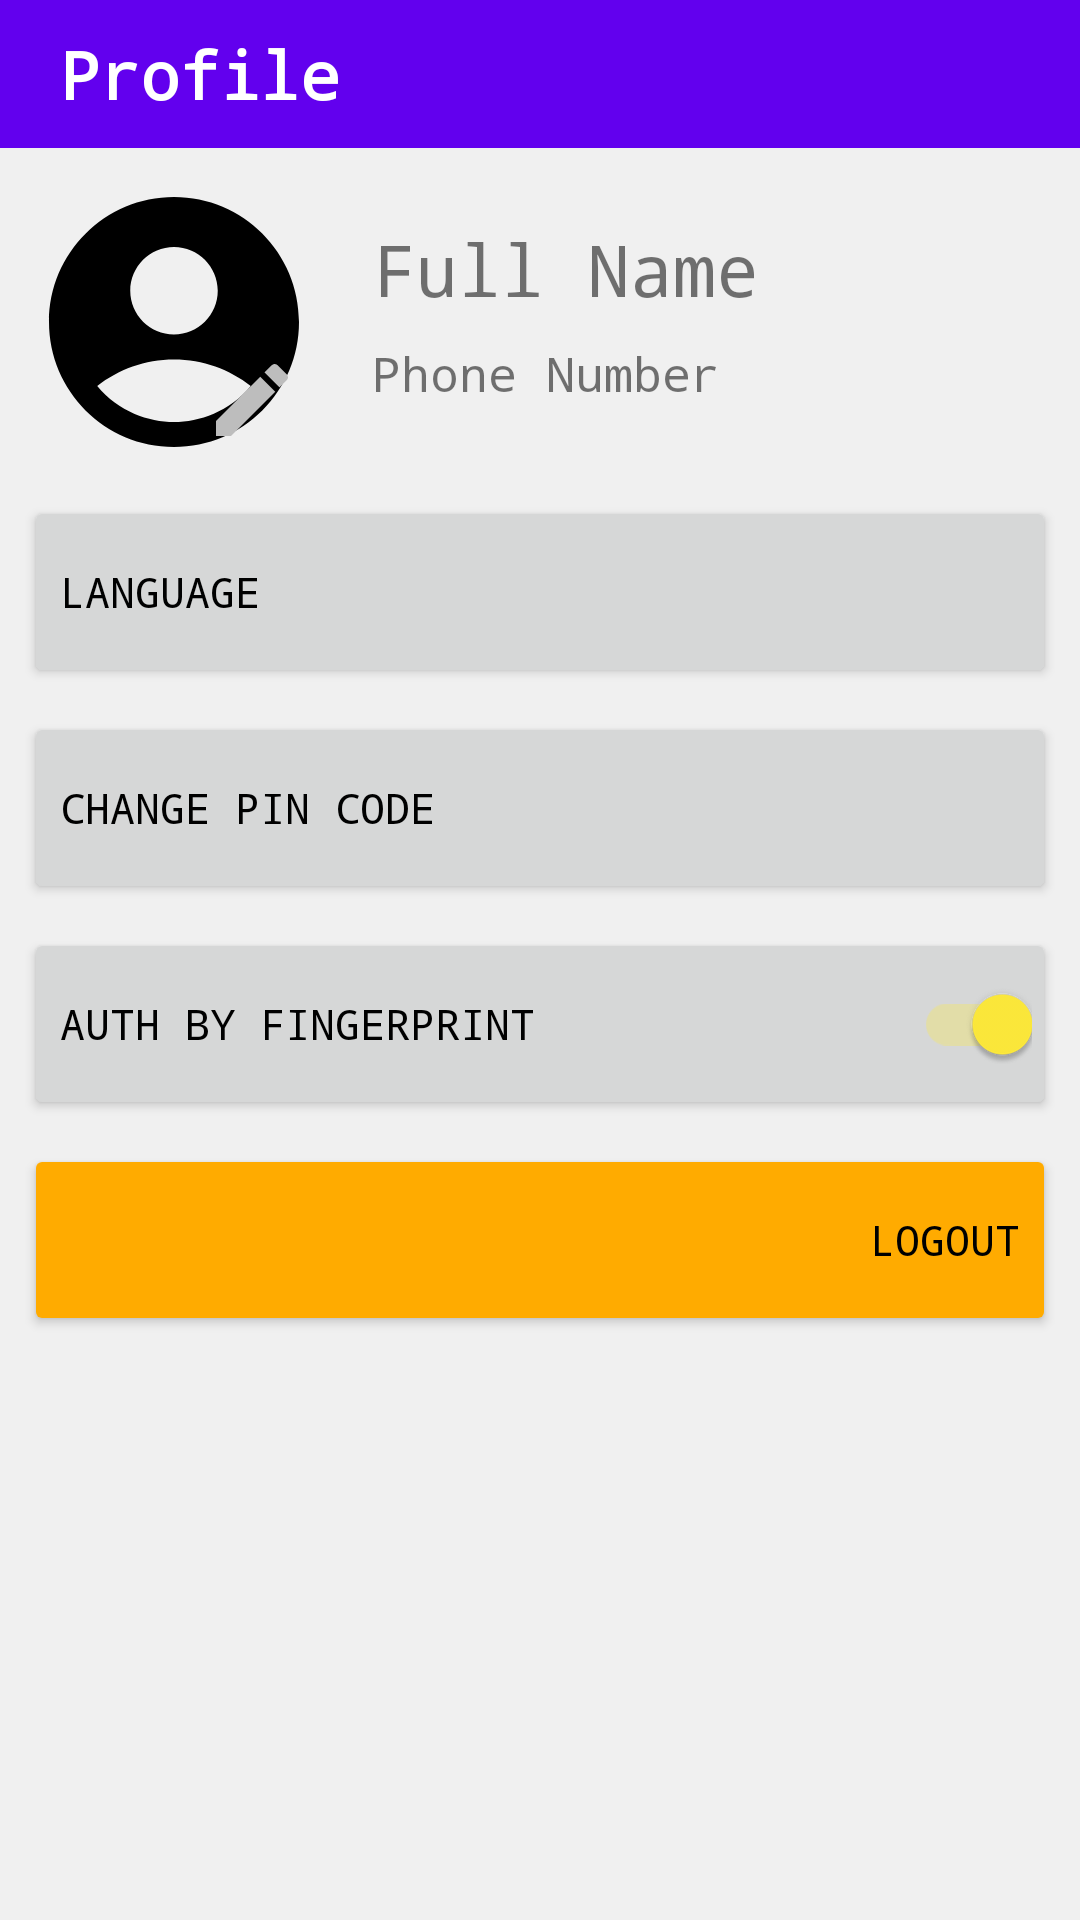

Android layout source for this screen:
<!-- AndroidManifest.xml: application theme Base.Theme.FinanceManager. -->
<!-- res/layout/fragment_profile.xml -->
<?xml version="1.0" encoding="utf-8"?>
<androidx.constraintlayout.widget.ConstraintLayout xmlns:android="http://schemas.android.com/apk/res/android"
    xmlns:app="http://schemas.android.com/apk/res-auto"
    xmlns:tools="http://schemas.android.com/tools"
    android:layout_width="match_parent"
    android:layout_height="match_parent"
    android:gravity="center"
    android:orientation="vertical"
    tools:context=".MainActivity">

    <RelativeLayout
        android:id="@+id/main_toolbar"
        android:layout_width="match_parent"
        android:layout_height="wrap_content"
        android:background="@color/primaryColor"
        android:padding="10dp"
        app:layout_constraintEnd_toEndOf="parent"
        app:layout_constraintHorizontal_bias="0.5"
        app:layout_constraintStart_toStartOf="parent"
        app:layout_constraintTop_toTopOf="parent">

        <TextView
            android:layout_width="wrap_content"
            android:layout_height="wrap_content"
            android:layout_centerVertical="true"
            android:layout_marginStart="10dp"
            android:text="Profile"
            android:textColor="@color/white"
            android:textSize="22sp"
            android:textStyle="bold" />
    </RelativeLayout>


    <com.google.android.material.imageview.ShapeableImageView
        android:id="@+id/profileImage"
        android:layout_margin="8dp"
        android:layout_width="100dp"
        android:layout_height="100dp"
        android:src="@drawable/contact_icon"
        app:shapeAppearanceOverlay="@style/CircleShape"
        app:layout_constraintStart_toStartOf="parent"
        app:layout_constraintTop_toBottomOf="@id/main_toolbar" />

    <ImageView
        android:layout_width="32dp"
        android:layout_height="32dp"
        android:contentDescription="@string/avatar"
        android:src="@drawable/baseline_mode_24"
        android:layout_margin="8dp"
        app:tint="@color/light_primary_text"
        app:layout_constraintBottom_toBottomOf="@+id/profileImage"
        app:layout_constraintRight_toRightOf="@+id/profileImage"/>

    <androidx.appcompat.widget.AppCompatTextView
        android:id="@+id/fullName"
        android:layout_width="wrap_content"
        android:layout_height="wrap_content"
        android:layout_marginStart="16dp"
        android:layout_marginTop="16dp"
        android:textSize="24sp"
        android:text="@string/full_name"
        app:layout_constraintStart_toEndOf="@+id/profileImage"
        app:layout_constraintTop_toTopOf="@id/profileImage" />

    <androidx.appcompat.widget.AppCompatTextView
        android:id="@+id/phoneNumber"
        android:layout_width="wrap_content"
        android:layout_height="wrap_content"
        android:layout_marginStart="16dp"
        android:layout_marginTop="8dp"
        android:textSize="16sp"
        android:text="@string/phone_number"
        app:layout_constraintStart_toEndOf="@+id/profileImage"
        app:layout_constraintTop_toBottomOf="@+id/fullName" />



    <androidx.appcompat.widget.AppCompatButton
        android:id="@+id/language"
        android:layout_margin="8dp"
        android:layout_width="match_parent"
        android:layout_height="64dp"
        android:text="@string/language"
        android:textAlignment="textStart"
        app:layout_constraintTop_toBottomOf="@id/profileImage"
        app:layout_constraintLeft_toLeftOf="parent"/>



    <androidx.appcompat.widget.AppCompatButton
        android:id="@+id/pinCode"
        android:layout_margin="8dp"
        android:layout_width="match_parent"
        android:layout_height="64dp"
        android:text="@string/change_pin_code"
        android:textAlignment="textStart"
        android:layout_marginTop="16dp"
        app:layout_constraintTop_toBottomOf="@+id/language"
        app:layout_constraintLeft_toLeftOf="parent"/>

    <androidx.appcompat.widget.AppCompatButton
        android:id="@+id/biometrics"
        android:layout_margin="8dp"
        android:layout_width="match_parent"
        android:layout_height="64dp"
        android:text="@string/auth_by_fingerprint"
        android:textAlignment="textStart"
        app:layout_constraintTop_toBottomOf="@+id/pinCode"
        app:layout_constraintLeft_toLeftOf="parent"/>

    <androidx.appcompat.widget.SwitchCompat
        android:id="@+id/switchBiometrics"
        android:layout_margin="8dp"
        android:layout_width="wrap_content"
        android:layout_height="wrap_content"
        android:backgroundTint="#FFFFFF"
        android:checked="true"
        app:layout_constraintBottom_toBottomOf="@id/biometrics"
        app:layout_constraintRight_toRightOf="@+id/biometrics"
        app:layout_constraintTop_toTopOf="@id/biometrics"
        android:elevation="5dp"/>



    <androidx.appcompat.widget.AppCompatButton
        android:id="@+id/signOut"
        android:layout_margin="8dp"
        android:layout_width="match_parent"
        android:layout_height="64dp"
        android:text="@string/logout"
        android:layout_marginTop="16dp"
        android:textAlignment="textEnd"
        android:backgroundTint="@color/warningColor"
        app:layout_constraintTop_toBottomOf="@+id/biometrics"
        app:layout_constraintLeft_toLeftOf="parent"/>

</androidx.constraintlayout.widget.ConstraintLayout>
<!-- resources referenced by this layout -->
<resources>
  <color name="light_primary_text">#BDBDBD</color>
  <color name="primaryColor">#6200EE</color>
  <color name="warningColor">#FFAB00</color>
  <color name="white">#FFFFFF</color>
  <!-- drawable baseline_mode_24 (drawable) -->
  <vector xmlns:android="http://schemas.android.com/apk/res/android" android:height="16dp" android:tint="#000000" android:viewportHeight="24" android:viewportWidth="24" android:width="16dp">
        
      <path android:fillColor="@android:color/white" android:pathData="M3,17.25l0,3.75l3.75,0l11.06,-11.06l-3.75,-3.75z"/>
        
      <path android:fillColor="@android:color/white" android:pathData="M20.71,5.63l-2.34,-2.34c-0.39,-0.39 -1.02,-0.39 -1.41,0l-1.83,1.83l3.75,3.75l1.83,-1.83C21.1,6.65 21.1,6.02 20.71,5.63z"/>
      
  </vector>
  <!-- drawable contact_icon (drawable) -->
  <vector xmlns:android="http://schemas.android.com/apk/res/android" android:height="100dp" android:tint="#000000" android:viewportHeight="24" android:viewportWidth="24" android:width="100dp">
        
      <path android:fillColor="#000000" android:pathData="M12,2C6.48,2 2,6.48 2,12s4.48,10 10,10s10,-4.48 10,-10S17.52,2 12,2zM12,6c1.93,0 3.5,1.57 3.5,3.5S13.93,13 12,13s-3.5,-1.57 -3.5,-3.5S10.07,6 12,6zM12,20c-2.03,0 -4.43,-0.82 -6.14,-2.88C7.55,15.8 9.68,15 12,15s4.45,0.8 6.14,2.12C16.43,19.18 14.03,20 12,20z"/>
      
  </vector>
  <string name="auth_by_fingerprint">Auth by Fingerprint</string>
  <string name="avatar">Avatar</string>
  <string name="change_pin_code">Change Pin Code</string>
  <string name="full_name">Full Name</string>
  <string name="language">Language</string>
  <string name="logout">Logout</string>
  <string name="phone_number">Phone Number</string>
  <style name="CircleShape">
          <item name="cornerFamily">rounded</item>
          <item name="cornerSize">50%</item>
      </style>
  <style name="Base.Theme.FinanceManager." parent="Theme.MaterialComponents.DayNight.NoActionBar">
          
          <item name="colorPrimary">@color/primaryColor</item>
          
          <item name="colorPrimaryDark">@color/primaryColorDark</item>
          
          <item name="colorAccent">@color/accentColor</item>
          
          <item name="android:colorBackground">@color/backgroundColor</item>
          
          <item name="colorSurface">@color/surfaceColor</item>
          
          <item name="android:textColorPrimary">@color/primaryTextColor</item>
          
          <item name="android:textColorSecondary">@color/secondaryTextColor</item>
          
          <item name="windowNoTitle">true</item>
          
          <item name="android:windowBackground">@color/off_white</item>
          
          <item name="android:statusBarColor">@color/statusBarColor</item>
          
          <item name="android:navigationBarColor">@color/navigationBarColor</item>
          
          <item name="android:fontFamily">monospace</item>
  
      </style>
  <color name="primaryColorDark">#3700B3</color>
  <color name="accentColor">#FFEB3B</color>
  <color name="backgroundColor">#FFFFFF</color>
  <color name="surfaceColor">#FFFFFF</color>
  <color name="primaryTextColor">#000000</color>
  <color name="secondaryTextColor">#757575</color>
  <color name="off_white">#F0F0F0</color>
  <color name="statusBarColor">@color/primaryColor</color>
  <color name="navigationBarColor">#6200EE</color>
</resources>
